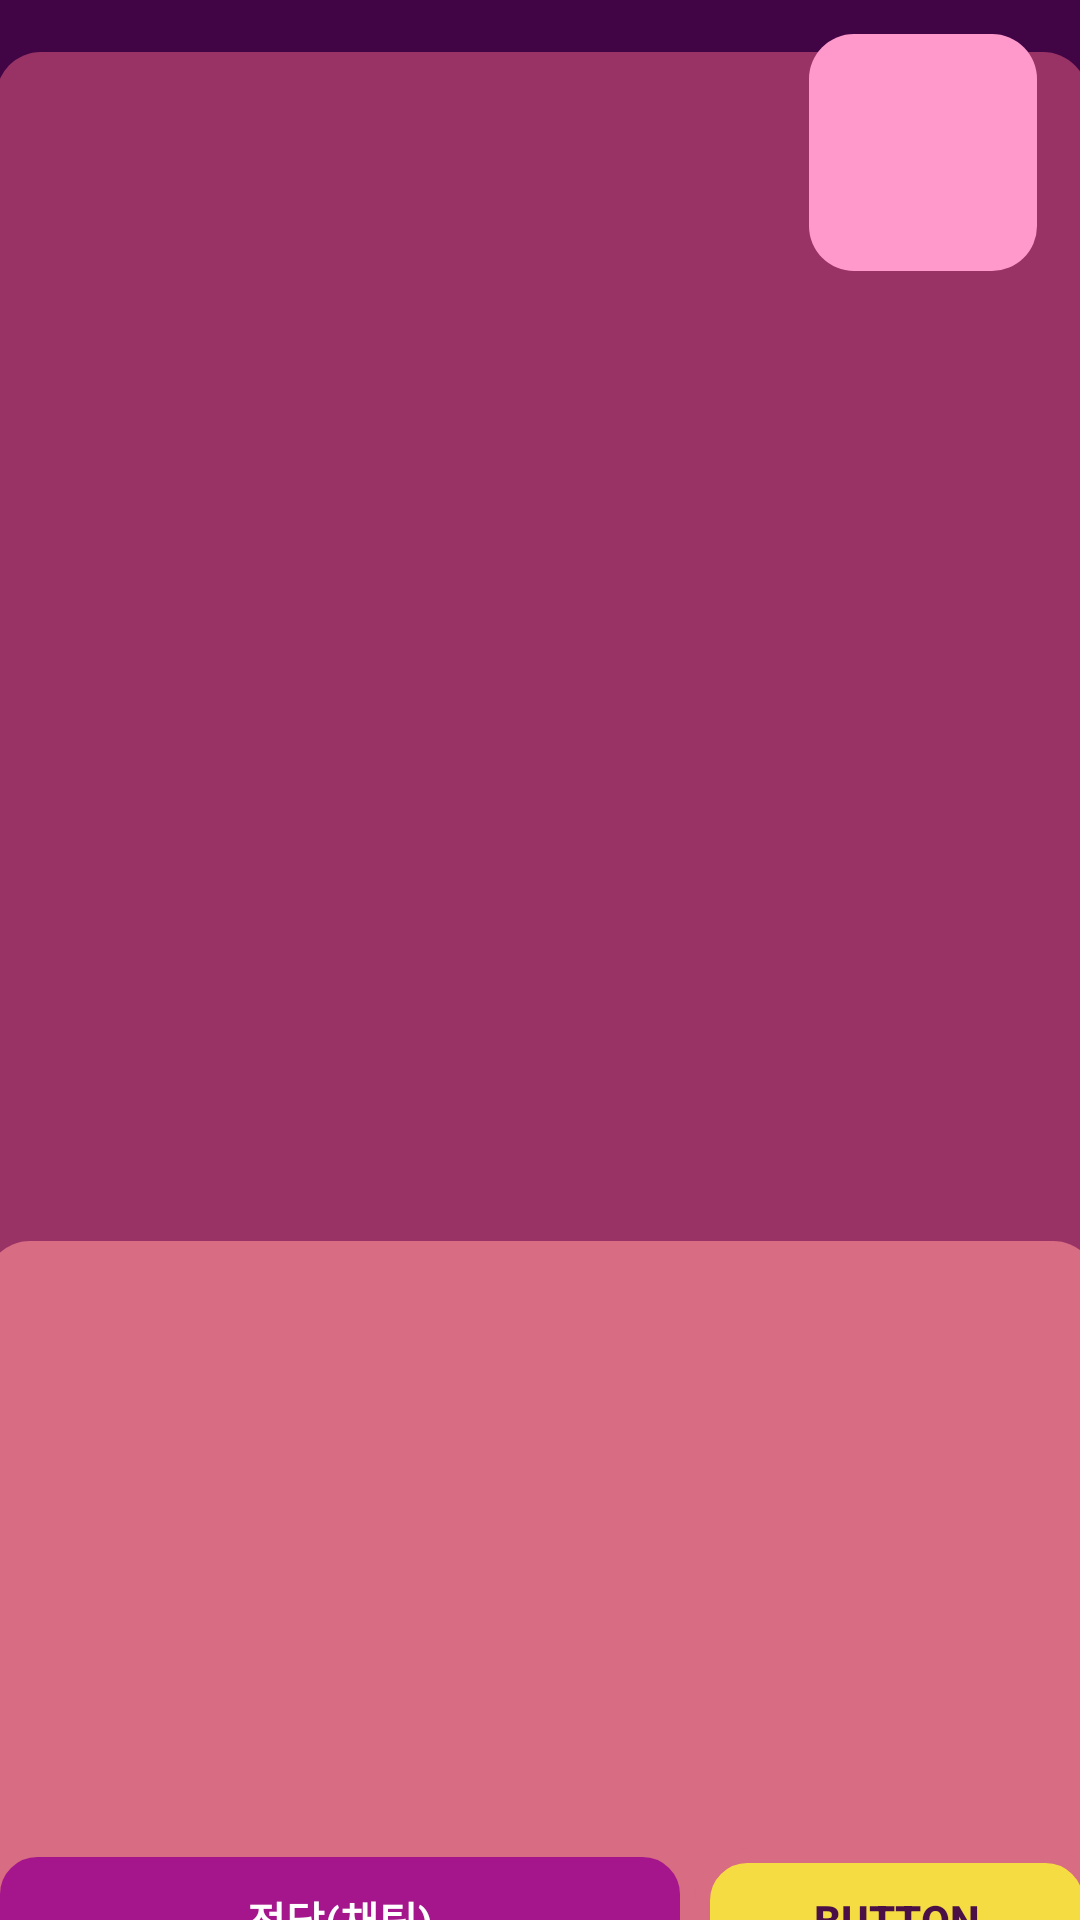

Produce the Android XML layout that renders to this screen, including the resource entries it uses.
<!-- AndroidManifest.xml: application theme Theme.Catch_Pixel_AI -->
<!-- res/layout/activity_game_main.xml -->
<?xml version="1.0" encoding="utf-8"?>
<androidx.constraintlayout.widget.ConstraintLayout xmlns:android="http://schemas.android.com/apk/res/android"
    xmlns:app="http://schemas.android.com/apk/res-auto"
    xmlns:tools="http://schemas.android.com/tools"
    android:id="@+id/main"
    android:layout_width="match_parent"
    android:layout_height="match_parent"
    android:background="#410445"
    tools:context=".Game_main">


    <androidx.constraintlayout.widget.ConstraintLayout
        android:id="@+id/game_panel"
        android:layout_width="0dp"
        android:layout_height="0dp"
        app:layout_constraintBottom_toBottomOf="parent"
        app:layout_constraintEnd_toEndOf="parent"
        app:layout_constraintStart_toStartOf="parent"
        app:layout_constraintTop_toTopOf="parent">

        <ScrollView
            android:id="@+id/scrollView2"
            android:layout_width="364dp"
            android:layout_height="423dp"
            android:background="@drawable/scrollveiw_round_corner_rectangle"
            app:layout_constraintBottom_toBottomOf="parent"
            app:layout_constraintEnd_toEndOf="parent"
            app:layout_constraintHorizontal_bias="0.489"
            app:layout_constraintStart_toStartOf="parent"
            app:layout_constraintTop_toTopOf="parent"
            app:layout_constraintVertical_bias="0.07999998">

            <LinearLayout
                android:layout_width="match_parent"
                android:layout_height="wrap_content"
                android:orientation="vertical" />
        </ScrollView>

        <LinearLayout
            android:id="@+id/linearLayout"
            android:layout_width="371dp"
            android:layout_height="253dp"
            android:background="@drawable/vertical_liner_round_corner_rectangle"
            android:orientation="vertical"
            app:layout_constraintBottom_toBottomOf="parent"
            app:layout_constraintEnd_toEndOf="parent"
            app:layout_constraintStart_toStartOf="parent"
            app:layout_constraintTop_toBottomOf="@+id/scrollView2">

            <androidx.recyclerview.widget.RecyclerView
                android:layout_width="match_parent"
                android:layout_height="220dp"
                android:layout_weight="1" />

            <LinearLayout
                android:layout_width="match_parent"
                android:layout_height="match_parent"
                android:layout_weight="10"
                android:gravity="center"
                android:orientation="horizontal">

                <EditText
                    android:id="@+id/chat"
                    android:layout_width="355dp"
                    android:layout_height="52dp"
                    android:layout_weight="1"
                    android:background="@drawable/edittext_rounded_corner_rectangle"
                    android:ems="10"
                    android:hint="정답(채팅)"
                    android:inputType="text"
                    android:textAlignment="center"
                    android:textColorHint="#ffffff"
                    android:textSize="14sp"
                    android:textStyle="bold" />

                <Button
                    android:id="@+id/button2"
                    style="?android:attr/borderlessButtonStyle"
                    android:layout_width="match_parent"
                    android:layout_height="wrap_content"
                    android:layout_weight="2"
                    android:background="@drawable/botten_corner_rectangle"
                    android:text="Button"
                    android:textColor="#4b1045"
                    android:textStyle="bold" />
            </LinearLayout>
        </LinearLayout>

        <TextView
            android:id="@+id/timer"
            android:layout_width="76dp"
            android:layout_height="79dp"
            android:background="@drawable/timer_backgrond"
            app:layout_constraintBottom_toBottomOf="parent"
            app:layout_constraintEnd_toEndOf="parent"
            app:layout_constraintHorizontal_bias="0.95"
            app:layout_constraintStart_toStartOf="parent"
            app:layout_constraintTop_toTopOf="parent"
            app:layout_constraintVertical_bias="0.01999998" />

    </androidx.constraintlayout.widget.ConstraintLayout>

    <androidx.constraintlayout.widget.ConstraintLayout
        android:id="@+id/game_anser_panel"
        android:layout_width="0dp"
        android:layout_height="0dp"
        android:visibility="invisible"
        app:layout_constraintBottom_toBottomOf="parent"
        app:layout_constraintEnd_toEndOf="parent"
        app:layout_constraintStart_toStartOf="parent"
        app:layout_constraintTop_toTopOf="parent">

        <LinearLayout
            android:id="@+id/linearLayout3"
            android:layout_width="367dp"
            android:layout_height="75dp"
            android:orientation="horizontal"
            app:layout_constraintBottom_toBottomOf="parent"
            app:layout_constraintEnd_toEndOf="parent"
            app:layout_constraintStart_toStartOf="parent"
            app:layout_constraintTop_toTopOf="parent"
            app:layout_constraintVertical_bias="0.024">

            <TextView
                android:id="@+id/Grade_title"
                android:layout_width="284dp"
                android:layout_height="75dp"
                android:background="@drawable/botten_corner_rectangle_to_start"
                android:gravity="center_vertical"
                android:text="   추리왕 순위"
                android:textColor="#FFFFFF"
                android:textSize="40sp"
                android:typeface="normal" />

            <Button
                android:id="@+id/hide_grade"
                android:layout_width="wrap_content"
                android:layout_height="match_parent"
                android:layout_weight="1"
                android:background="@drawable/name_round_corner_rectangle"
                android:text="등수 숨김" />
        </LinearLayout>

        <ScrollView
            android:id="@+id/scrollView3"
            android:layout_width="370dp"
            android:layout_height="600dp"
            android:background="@drawable/vertical_liner_round_corner_rectangle"
            app:layout_constraintBottom_toBottomOf="parent"
            app:layout_constraintEnd_toEndOf="parent"
            app:layout_constraintHorizontal_bias="0.609"
            app:layout_constraintStart_toStartOf="parent"
            app:layout_constraintTop_toBottomOf="@+id/linearLayout3"
            app:layout_constraintVertical_bias="0.6">

            <ListView
                android:id="@+id/glade_list"
                android:layout_width="match_parent"
                android:layout_height="wrap_content" />
        </ScrollView>

    </androidx.constraintlayout.widget.ConstraintLayout>
</androidx.constraintlayout.widget.ConstraintLayout>
<!-- resources referenced by this layout -->
<resources>
  <!-- drawable botten_corner_rectangle (drawable) -->
  <?xml version="1.0" encoding="utf-8"?>
  <selector xmlns:android="http://schemas.android.com/apk/res/android">
      <item>
          <shape xmlns:android="http://schemas.android.com/apk/res/android" android:shape="rectangle">
              <stroke
                  android:width="5dp"
                  android:color="#d76c82" />
              <corners android:radius="15dp"/>
              <solid android:color="#f6dc43" />
          </shape>
  
      </item>
  </selector>
  <!-- drawable botten_corner_rectangle_to_start (drawable) -->
  <?xml version="1.0" encoding="utf-8"?>
  <selector xmlns:android="http://schemas.android.com/apk/res/android">
      <item>
          <shape xmlns:android="http://schemas.android.com/apk/res/android" android:shape="rectangle">
              <stroke
                  android:width="5dp"
                  android:color="#00ff0000" />
              <corners android:radius="15dp"/>
              <solid android:color="#a5158c" />
          </shape>
  
      </item>
  </selector>
  <!-- drawable name_round_corner_rectangle (drawable) -->
  <?xml version="1.0" encoding="utf-8"?>
  <selector xmlns:android="http://schemas.android.com/apk/res/android">
      <item>
          <shape xmlns:android="http://schemas.android.com/apk/res/android" android:shape="rectangle">
              <stroke
                  android:width="5dp"
                  android:color="#00ff0000" />
              <corners android:radius="15dp"/>
              <solid android:color="#f6dc43" />
          </shape>
  
      </item>
  </selector>
  <!-- drawable scrollveiw_round_corner_rectangle (drawable) -->
  <?xml version="1.0" encoding="utf-8"?>
  <selector xmlns:android="http://schemas.android.com/apk/res/android">
      <item>
          <shape xmlns:android="http://schemas.android.com/apk/res/android" android:shape="rectangle">
              <stroke
                  android:width="0dp"
                  android:color="#00ff0000" />
              <corners android:radius="15dp"/>
              <solid android:color="#993366" />
          </shape>
  
      </item>
  </selector>
  <!-- drawable timer_backgrond (drawable) -->
  <?xml version="1.0" encoding="utf-8"?>
  <selector xmlns:android="http://schemas.android.com/apk/res/android">
      <item>
          <shape xmlns:android="http://schemas.android.com/apk/res/android" android:shape="rectangle">
              <stroke
                  android:width="0dp"
                  android:color="#00ff0000" />
              <corners android:radius="15dp"/>
              <solid android:color="#FF99CC" />
          </shape>
  
      </item>
  </selector>
  <!-- drawable vertical_liner_round_corner_rectangle (drawable) -->
  <?xml version="1.0" encoding="utf-8"?>
  <selector xmlns:android="http://schemas.android.com/apk/res/android">
  
          <item>
              <shape xmlns:android="http://schemas.android.com/apk/res/android" android:shape="rectangle">
  
                  <corners android:radius="15dp"/>
                  <solid android:color="#d76c82" />
              </shape>
  
          </item>
  
  
  </selector>
  <style name="Theme.Catch_Pixel_AI" parent="Base.Theme.Catch_Pixel_AI" />
  <style name="Base.Theme.Catch_Pixel_AI" parent="Theme.AppCompat.DayNight.NoActionBar">
          
          
      </style>
</resources>
